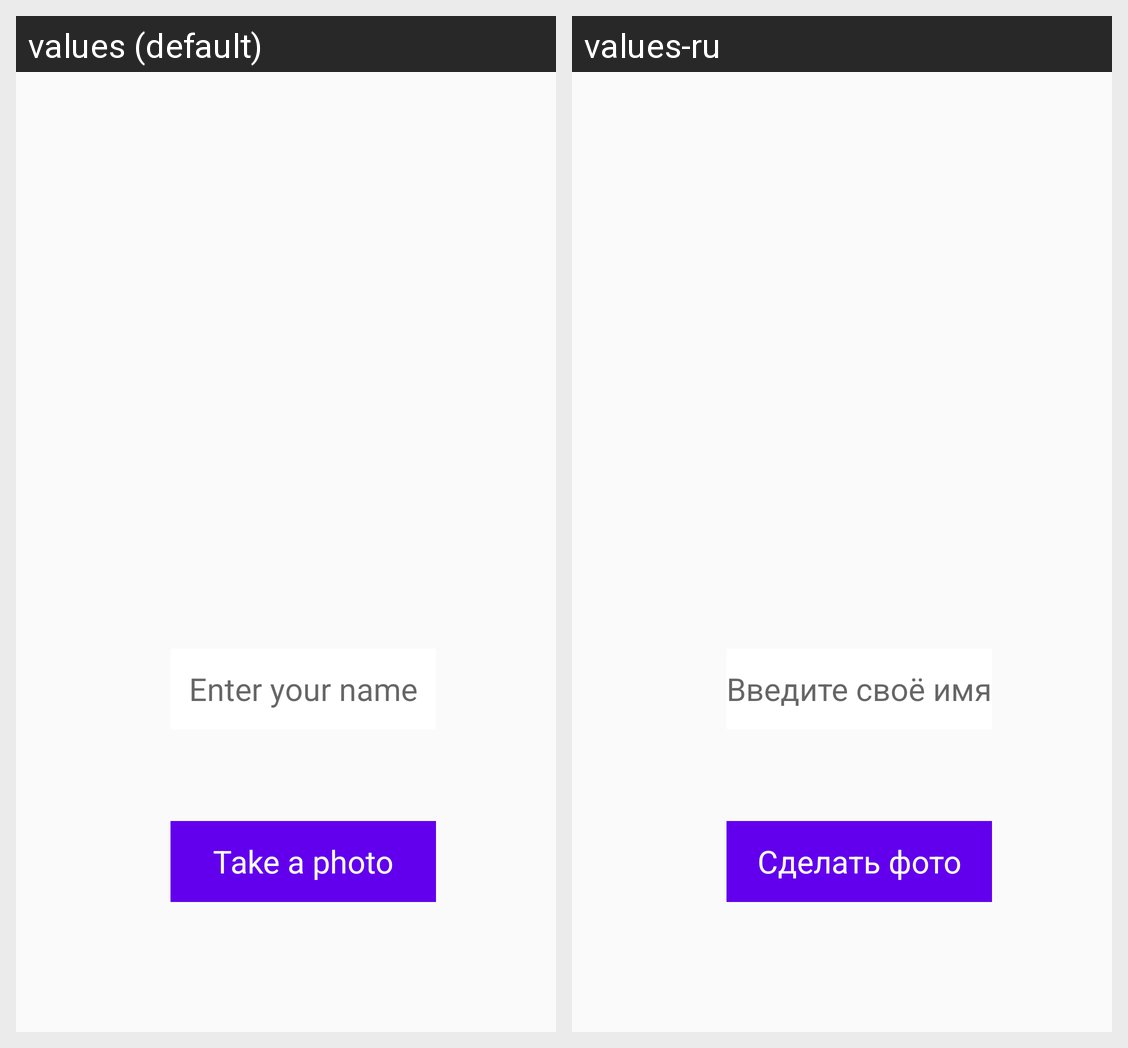

The same Android screen rendered under two of its app's locales, left to right. List the strings drawn on it with the default value and each locale's translation.
Android screen res/layout/activity_main.xml rendered under 2 locales, left to right: values (default), values-ru. Device: Nexus 5 (rendered at 1080×1920; each locale shown at half size, 540×960, under a caption strip naming it); theme AppTheme.
Strings drawn on this screen, with the default value and each locale's value (text and hints the layout hard-codes, and strings that could not be matched under every locale, appear in the picture but are not listed):

input_name
  values: Enter your name
  values-ru: Введите своё имя

take_photo_btn
  values: Take a photo
  values-ru: Сделать фото
